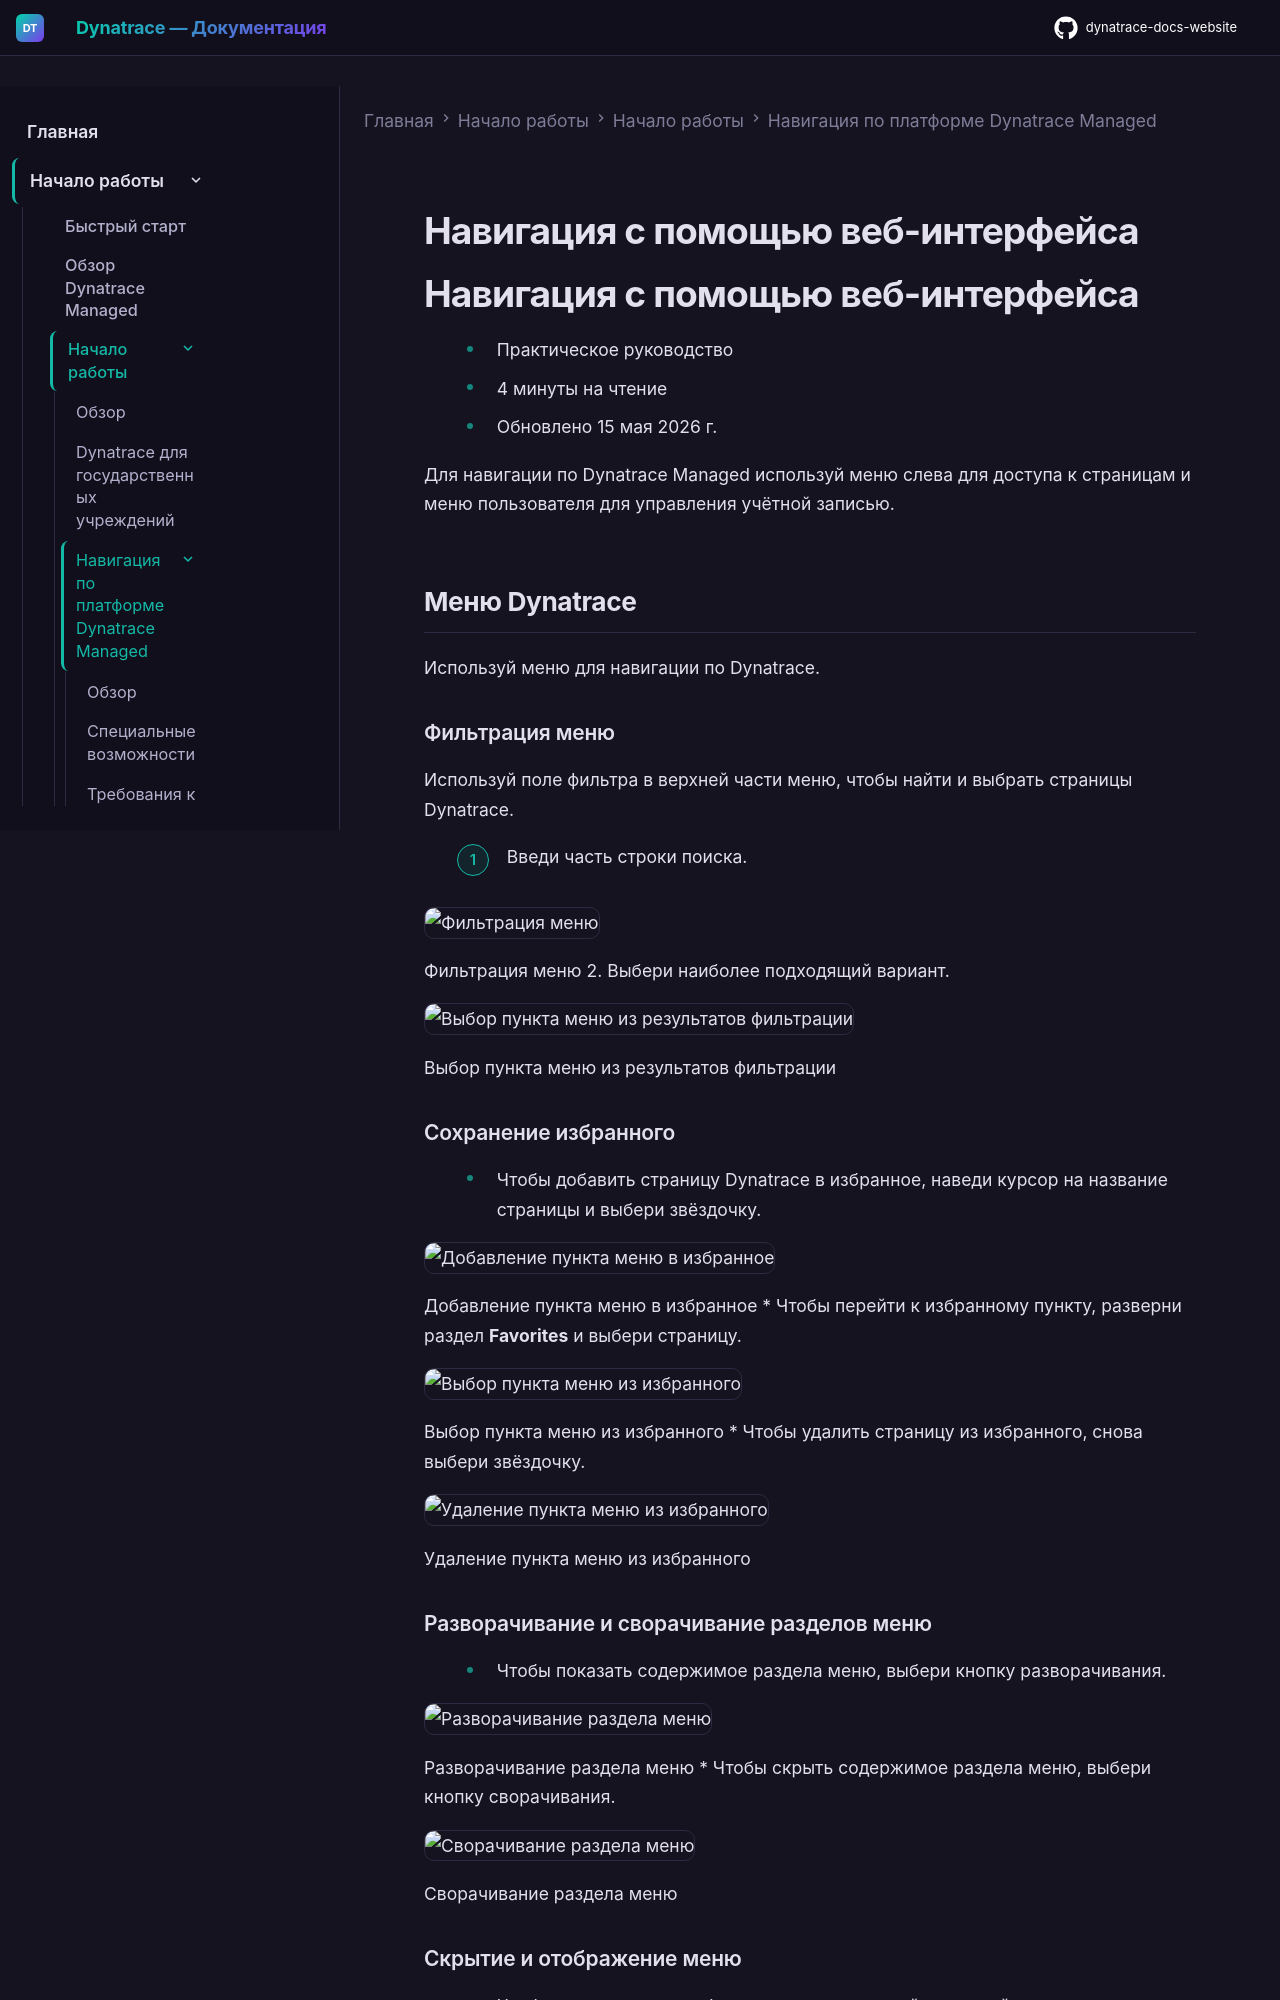

repository: Yerkebulan-Ardabayev/dynatrace-docs-website · page: managed-ru/discover-dynatrace/get-started/dynatrace-ui/navigate/index.html · generator: mkdocs

---
title: Навигация с помощью веб-интерфейса
source: https://docs.dynatrace.com/managed/discover-dynatrace/get-started/dynatrace-ui/navigate
---

# Навигация с помощью веб-интерфейса

# Навигация с помощью веб-интерфейса

* Практическое руководство
* 4 минуты на чтение
* Обновлено 15 мая 2026 г.

Для навигации по Dynatrace Managed используй меню слева для доступа к страницам и меню пользователя для управления учётной записью.

## Меню Dynatrace

Используй меню для навигации по Dynatrace.

### Фильтрация меню

Используй поле фильтра в верхней части меню, чтобы найти и выбрать страницы Dynatrace.

1. Введи часть строки поиска.

   ![Фильтрация меню](https://dt-cdn.net/images/filter-265-fc8901c349.png)

   Фильтрация меню
2. Выбери наиболее подходящий вариант.

   ![Выбор пункта меню из результатов фильтрации](https://dt-cdn.net/images/filter-and-select-266-ac5a5c8210.png)

   Выбор пункта меню из результатов фильтрации

### Сохранение избранного

* Чтобы добавить страницу Dynatrace в избранное, наведи курсор на название страницы и выбери звёздочку.

  ![Добавление пункта меню в избранное](https://dt-cdn.net/images/favorite-add-266-7262cf1304.png)

  Добавление пункта меню в избранное
* Чтобы перейти к избранному пункту, разверни раздел **Favorites** и выбери страницу.

  ![Выбор пункта меню из избранного](https://dt-cdn.net/images/favorite-select-266-ca63c732de.png)

  Выбор пункта меню из избранного
* Чтобы удалить страницу из избранного, снова выбери звёздочку.

  ![Удаление пункта меню из избранного](https://dt-cdn.net/images/favorite-remove-264-6eb91e3ff5.png)

  Удаление пункта меню из избранного

### Разворачивание и сворачивание разделов меню

* Чтобы показать содержимое раздела меню, выбери кнопку разворачивания.

  ![Разворачивание раздела меню](https://dt-cdn.net/images/section-expand-261-70573d8144.png)

  Разворачивание раздела меню
* Чтобы скрыть содержимое раздела меню, выбери кнопку сворачивания.

  ![Сворачивание раздела меню](https://dt-cdn.net/images/section-collapse-261-d51061df78.png)

  Сворачивание раздела меню
